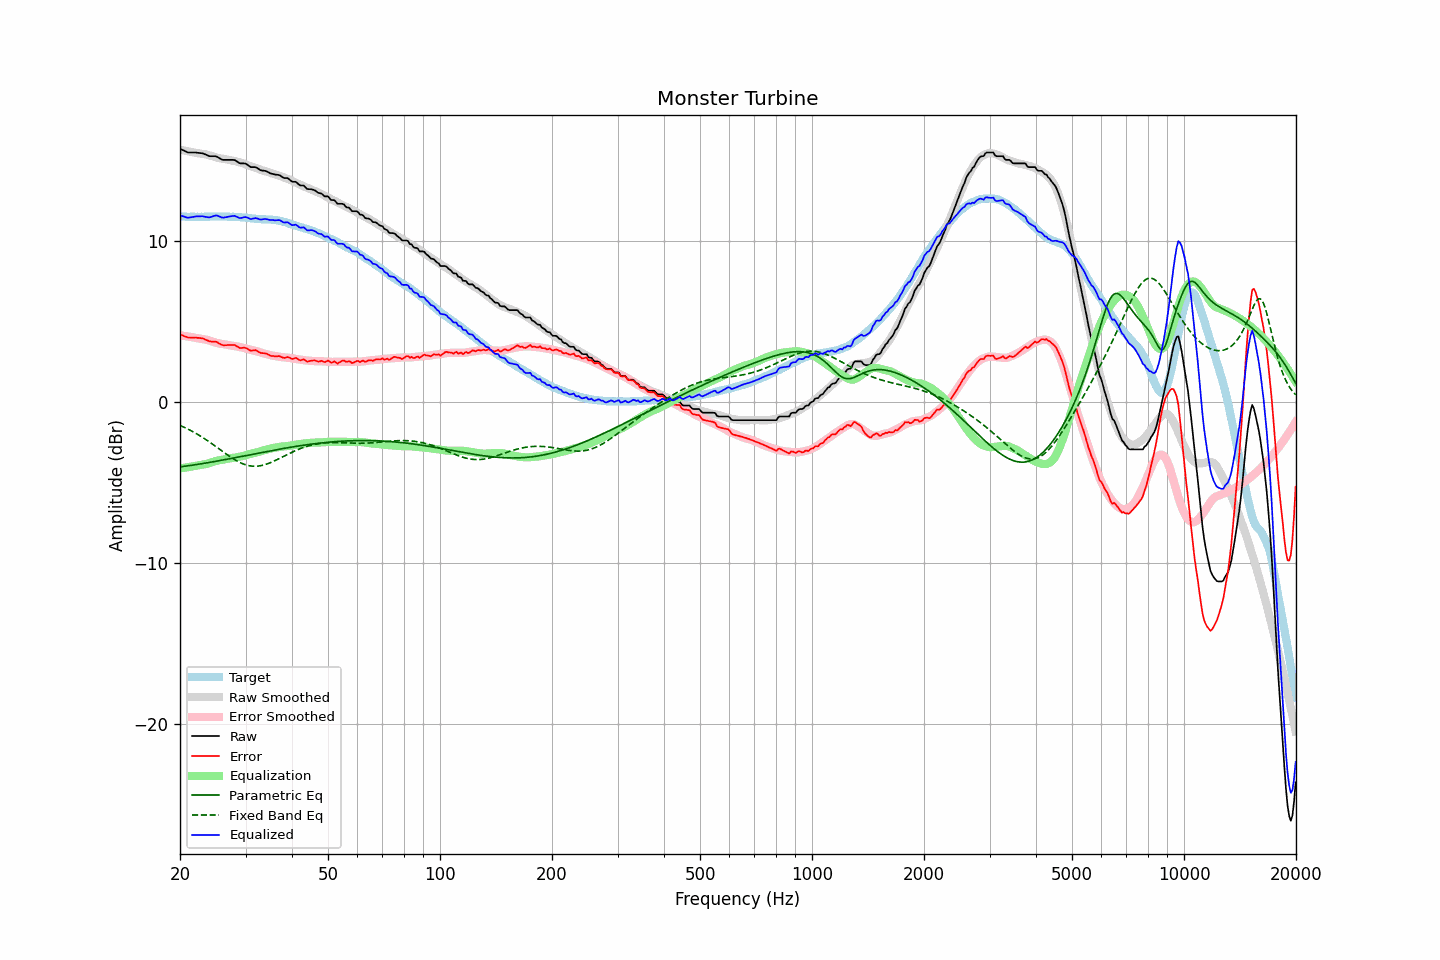

The data file committed next to this chart (first rows):
frequency, raw, error, smoothed, error_smoothed, equalization, parametric_eq, fixed_band_eq, equalized_raw, equalized_smoothed, target
20.00, 15.73, 4.19, 15.67, 4.14, -4.14, -4.04, -1.47, 11.59, 11.53, 11.54
20.20, 15.68, 4.16, 15.65, 4.12, -4.12, -4.03, -1.51, 11.56, 11.53, 11.53
20.40, 15.64, 4.12, 15.63, 4.11, -4.11, -4.02, -1.56, 11.53, 11.52, 11.53
20.61, 15.59, 4.07, 15.61, 4.09, -4.09, -4.00, -1.60, 11.50, 11.52, 11.53
20.81, 15.54, 4.04, 15.59, 4.08, -4.08, -3.99, -1.65, 11.47, 11.52, 11.50
21.02, 15.50, 4.00, 15.57, 4.06, -4.06, -3.98, -1.70, 11.44, 11.51, 11.50
21.23, 15.50, 4.00, 15.55, 4.04, -4.04, -3.96, -1.75, 11.46, 11.51, 11.50
21.44, 15.50, 3.99, 15.53, 4.03, -4.03, -3.95, -1.80, 11.48, 11.51, 11.51
21.66, 15.50, 4.00, 15.51, 4.01, -4.01, -3.93, -1.86, 11.49, 11.50, 11.50
21.87, 15.50, 3.99, 15.49, 3.99, -3.99, -3.92, -1.91, 11.51, 11.50, 11.51
22.09, 15.50, 4.00, 15.48, 3.97, -3.97, -3.90, -1.97, 11.53, 11.50, 11.50
22.31, 15.48, 3.97, 15.46, 3.95, -3.95, -3.89, -2.03, 11.53, 11.50, 11.51
22.54, 15.47, 3.98, 15.44, 3.94, -3.94, -3.87, -2.09, 11.53, 11.50, 11.50
22.76, 15.46, 3.96, 15.43, 3.93, -3.93, -3.86, -2.15, 11.54, 11.50, 11.51
22.99, 15.45, 3.95, 15.42, 3.91, -3.91, -3.84, -2.21, 11.54, 11.51, 11.50
23.22, 15.41, 3.91, 15.41, 3.90, -3.90, -3.82, -2.27, 11.52, 11.51, 11.50
23.45, 15.37, 3.86, 15.39, 3.88, -3.88, -3.81, -2.34, 11.50, 11.51, 11.51
23.69, 15.33, 3.82, 15.36, 3.85, -3.85, -3.79, -2.41, 11.48, 11.51, 11.51
23.92, 15.28, 3.77, 15.33, 3.82, -3.82, -3.77, -2.47, 11.46, 11.51, 11.51
24.16, 15.27, 3.75, 15.30, 3.79, -3.79, -3.76, -2.54, 11.49, 11.52, 11.52
24.40, 15.27, 3.75, 15.27, 3.75, -3.75, -3.74, -2.61, 11.52, 11.52, 11.53
24.65, 15.27, 3.75, 15.24, 3.72, -3.72, -3.72, -2.68, 11.55, 11.52, 11.52
24.89, 15.27, 3.75, 15.21, 3.69, -3.69, -3.70, -2.76, 11.58, 11.52, 11.52
25.14, 15.24, 3.72, 15.18, 3.66, -3.66, -3.68, -2.83, 11.58, 11.52, 11.52
25.39, 15.18, 3.65, 15.16, 3.64, -3.64, -3.67, -2.90, 11.54, 11.52, 11.53
25.65, 15.12, 3.59, 15.14, 3.62, -3.62, -3.65, -2.97, 11.50, 11.52, 11.53
25.91, 15.06, 3.55, 15.13, 3.60, -3.60, -3.63, -3.05, 11.46, 11.52, 11.52
26.16, 15.04, 3.52, 15.11, 3.59, -3.59, -3.61, -3.12, 11.45, 11.52, 11.52
26.43, 15.04, 3.52, 15.09, 3.57, -3.57, -3.59, -3.19, 11.47, 11.52, 11.52
26.69, 15.04, 3.52, 15.07, 3.55, -3.55, -3.57, -3.26, 11.49, 11.52, 11.52
26.96, 15.04, 3.53, 15.04, 3.53, -3.53, -3.55, -3.33, 11.51, 11.51, 11.51
27.23, 15.04, 3.54, 15.02, 3.51, -3.51, -3.54, -3.40, 11.53, 11.51, 11.50
27.50, 15.04, 3.54, 15.00, 3.50, -3.50, -3.52, -3.47, 11.55, 11.51, 11.50
27.77, 15.04, 3.53, 14.99, 3.48, -3.48, -3.50, -3.53, 11.56, 11.50, 11.51
28.05, 15.03, 3.53, 14.97, 3.47, -3.47, -3.48, -3.59, 11.56, 11.50, 11.50
28.33, 14.97, 3.48, 14.95, 3.45, -3.45, -3.46, -3.65, 11.52, 11.49, 11.49
28.62, 14.90, 3.42, 14.92, 3.43, -3.43, -3.44, -3.71, 11.47, 11.49, 11.48
28.90, 14.84, 3.35, 14.89, 3.41, -3.41, -3.42, -3.76, 11.43, 11.48, 11.49
29.19, 14.82, 3.35, 14.86, 3.39, -3.39, -3.40, -3.81, 11.43, 11.47, 11.48
29.48, 14.82, 3.36, 14.83, 3.37, -3.37, -3.38, -3.85, 11.45, 11.46, 11.46
29.78, 14.82, 3.36, 14.80, 3.34, -3.34, -3.36, -3.89, 11.48, 11.46, 11.46
30.08, 14.80, 3.35, 14.76, 3.31, -3.31, -3.34, -3.92, 11.49, 11.45, 11.46
30.38, 14.73, 3.30, 14.72, 3.28, -3.28, -3.32, -3.95, 11.45, 11.44, 11.43
30.68, 14.66, 3.23, 14.68, 3.26, -3.26, -3.30, -3.97, 11.41, 11.42, 11.43
30.99, 14.59, 3.18, 14.65, 3.23, -3.23, -3.28, -3.99, 11.36, 11.41, 11.41
31.30, 14.59, 3.19, 14.61, 3.21, -3.21, -3.26, -4.00, 11.38, 11.40, 11.40
31.61, 14.59, 3.20, 14.58, 3.19, -3.19, -3.24, -4.01, 11.40, 11.39, 11.40
31.93, 14.59, 3.22, 14.55, 3.16, -3.16, -3.22, -4.01, 11.43, 11.39, 11.37
32.24, 14.54, 3.16, 14.51, 3.14, -3.14, -3.20, -4.00, 11.40, 11.38, 11.38
32.57, 14.47, 3.11, 14.48, 3.11, -3.11, -3.18, -3.99, 11.37, 11.37, 11.36
32.89, 14.40, 3.04, 14.44, 3.07, -3.07, -3.16, -3.98, 11.33, 11.36, 11.36
33.22, 14.38, 3.03, 14.40, 3.04, -3.04, -3.15, -3.95, 11.34, 11.36, 11.35
33.55, 14.37, 3.02, 14.37, 3.01, -3.01, -3.13, -3.93, 11.36, 11.35, 11.35
33.89, 14.36, 3.01, 14.34, 2.99, -2.99, -3.11, -3.90, 11.37, 11.35, 11.35
34.23, 14.32, 2.99, 14.31, 2.97, -2.97, -3.09, -3.87, 11.35, 11.34, 11.34
34.57, 14.27, 2.93, 14.28, 2.94, -2.94, -3.07, -3.83, 11.33, 11.34, 11.34
34.92, 14.21, 2.88, 14.24, 2.91, -2.91, -3.05, -3.79, 11.30, 11.33, 11.33
35.27, 14.18, 2.85, 14.20, 2.88, -2.88, -3.03, -3.75, 11.30, 11.32, 11.34
35.62, 14.16, 2.85, 14.18, 2.86, -2.86, -3.01, -3.70, 11.30, 11.31, 11.31
35.97, 14.13, 2.83, 14.15, 2.85, -2.85, -2.99, -3.66, 11.28, 11.30, 11.30
... 635 more rows
